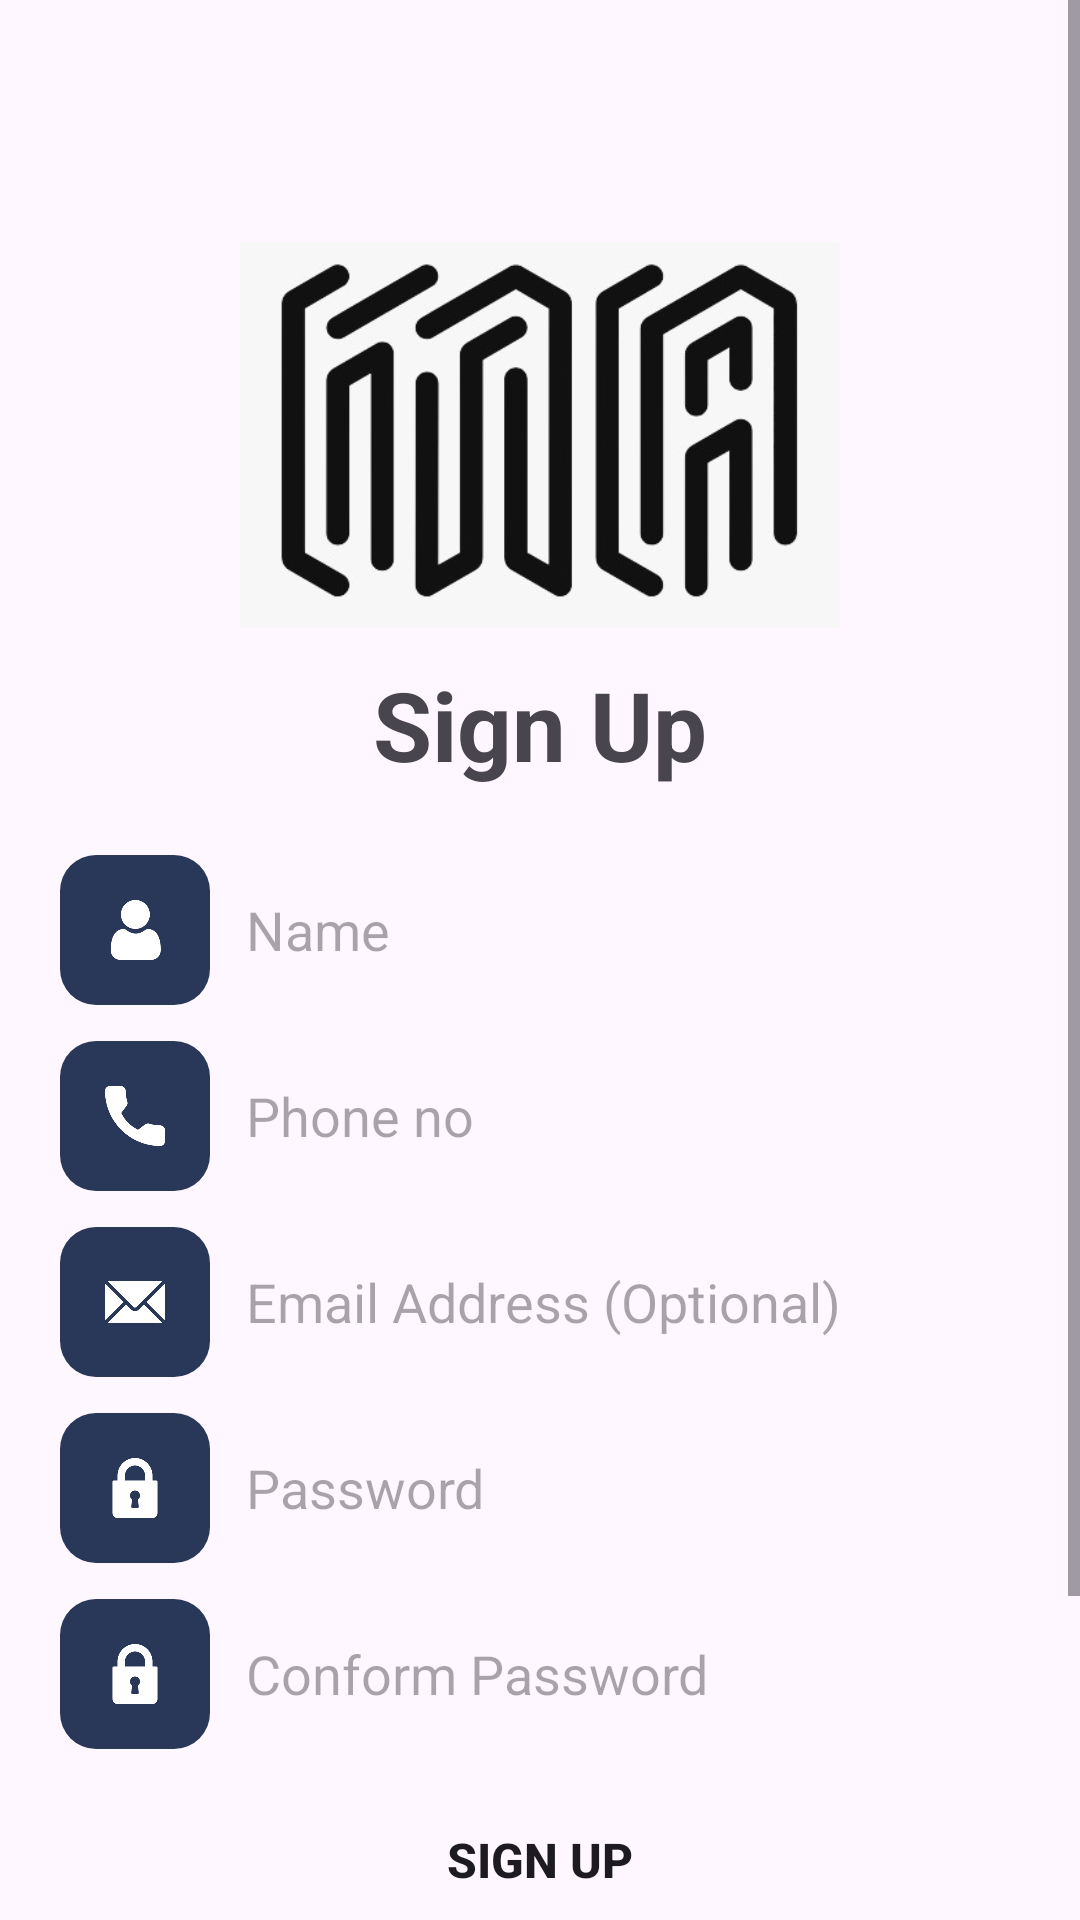

Layout XML and referenced resources for this Android screen:
<!-- AndroidManifest.xml: application theme Theme.Mattal -->
<!-- res/layout/fragment_sign_up.xml -->
<?xml version="1.0" encoding="utf-8"?>
<ScrollView
    xmlns:android="http://schemas.android.com/apk/res/android"
    xmlns:app="http://schemas.android.com/apk/res-auto"
    xmlns:tools="http://schemas.android.com/tools"
    android:layout_width="match_parent"
    android:layout_height="wrap_content">

    <LinearLayout
        android:layout_width="match_parent"
        android:layout_height="wrap_content"
        android:orientation="vertical"
        android:layout_margin="20dp"
        tools:context=".login_reg.Activity_sign_up">



        <ImageView
            android:layout_width="200dp"
            android:layout_height="150dp"
            android:src="@drawable/matall_logo"
            android:layout_marginTop="50dp"
            android:layout_gravity="center"/>

        <TextView
            android:layout_width="wrap_content"
            android:layout_height="wrap_content"
            android:textSize="32sp"
            android:text="Sign Up"
            android:textStyle="bold"
            android:layout_gravity="center"/>


        <RelativeLayout
            android:layout_marginTop="22dp"
            android:layout_width="wrap_content"
            android:layout_height="50dp">
            <View
                android:background="@drawable/edittxt_bg"
                android:layout_width="match_parent"
                android:layout_height="50dp" />
            <LinearLayout
                android:layout_width="match_parent"
                android:layout_height="50dp">

                <RelativeLayout
                    android:layout_width="50dp"
                    android:layout_height="50dp">

                    <View
                        android:background="@drawable/rectangle_shape"
                        android:layout_width="50dp"
                        android:layout_height="50dp" />
                    <ImageView
                        android:layout_width="50dp"
                        android:layout_height="50dp"
                        android:src="@drawable/user"/>

                </RelativeLayout>

                <EditText
                    android:id="@+id/reg_name"
                    android:layout_width="match_parent"
                    android:layout_height="50dp"
                    android:hint="Name"
                    android:background="@drawable/edittxt_bg"
                    android:inputType="text"
                    android:padding="12dp"/>
            </LinearLayout>
        </RelativeLayout>

        <RelativeLayout
            android:layout_marginTop="12dp"
            android:layout_width="wrap_content"
            android:layout_height="50dp">
            <View
                android:background="@drawable/edittxt_bg"
                android:layout_width="match_parent"
                android:layout_height="50dp" />
            <LinearLayout
                android:layout_width="match_parent"
                android:layout_height="50dp">

                <RelativeLayout
                    android:layout_width="50dp"
                    android:layout_height="50dp">

                    <View
                        android:background="@drawable/rectangle_shape"
                        android:layout_width="50dp"
                        android:layout_height="50dp" />
                    <ImageView
                        android:layout_width="50dp"
                        android:layout_height="50dp"
                        android:src="@drawable/call"/>

                </RelativeLayout>

                <EditText
                    android:id="@+id/reg_phone"
                    android:layout_width="match_parent"
                    android:layout_height="50dp"
                    android:hint="Phone no"
                    android:background="@drawable/edittxt_bg"
                    android:inputType="text"
                    android:padding="12dp"/>
            </LinearLayout>
        </RelativeLayout>
        <RelativeLayout
            android:layout_marginTop="12dp"
            android:layout_width="wrap_content"
            android:layout_height="50dp">
            <View
                android:background="@drawable/edittxt_bg"
                android:layout_width="match_parent"
                android:layout_height="50dp" />
            <LinearLayout
                android:layout_width="match_parent"
                android:layout_height="50dp">

                <RelativeLayout
                    android:layout_width="50dp"
                    android:layout_height="50dp">

                    <View
                        android:background="@drawable/rectangle_shape"
                        android:layout_width="50dp"
                        android:layout_height="50dp" />
                    <ImageView
                        android:layout_width="50dp"
                        android:layout_height="50dp"
                        android:src="@drawable/email"/>

                </RelativeLayout>

                <EditText
                    android:id="@+id/reg_email"
                    android:layout_width="match_parent"
                    android:layout_height="50dp"
                    android:hint="Email Address (Optional)"
                    android:background="@drawable/edittxt_bg"
                    android:inputType="text"
                    android:padding="12dp"/>
            </LinearLayout>
        </RelativeLayout>


        <RelativeLayout
            android:layout_marginTop="12dp"
            android:layout_width="wrap_content"
            android:layout_height="50dp">
            <View
                android:background="@drawable/edittxt_bg"
                android:layout_width="match_parent"
                android:layout_height="50dp" />
            <LinearLayout
                android:layout_width="match_parent"
                android:layout_height="50dp">

                <RelativeLayout
                    android:layout_width="50dp"
                    android:layout_height="50dp">

                    <View
                        android:background="@drawable/rectangle_shape"
                        android:layout_width="50dp"
                        android:layout_height="50dp" />
                    <ImageView
                        android:layout_width="50dp"
                        android:layout_height="50dp"
                        android:src="@drawable/lock"/>

                </RelativeLayout>

                <EditText
                    android:id="@+id/reg_password"
                    android:layout_width="match_parent"
                    android:layout_height="50dp"
                    android:hint="Password"
                    android:background="@drawable/edittxt_bg"
                    android:inputType="text"
                    android:padding="12dp"/>
            </LinearLayout>
        </RelativeLayout>
        <RelativeLayout
            android:layout_marginTop="12dp"
            android:layout_width="wrap_content"
            android:layout_height="50dp">
            <View
                android:background="@drawable/edittxt_bg"
                android:layout_width="match_parent"
                android:layout_height="50dp" />
            <LinearLayout
                android:layout_width="match_parent"
                android:layout_height="50dp">

                <RelativeLayout
                    android:layout_width="50dp"
                    android:layout_height="50dp">

                    <View
                        android:background="@drawable/rectangle_shape"
                        android:layout_width="50dp"
                        android:layout_height="50dp" />
                    <ImageView
                        android:layout_width="50dp"
                        android:layout_height="50dp"
                        android:src="@drawable/lock"/>

                </RelativeLayout>

                <EditText
                    android:id="@+id/reg_conform_pass"
                    android:layout_width="match_parent"
                    android:layout_height="50dp"
                    android:hint="Conform Password"
                    android:background="@drawable/edittxt_bg"
                    android:inputType="text"
                    android:padding="12dp"/>
            </LinearLayout>
        </RelativeLayout>


        <androidx.appcompat.widget.AppCompatButton
            android:id="@+id/btn_sign_up"
            android:layout_marginTop="12dp"
            android:layout_width="match_parent"
            android:layout_height="50dp"
            android:background="@drawable/edittxt_bg"
            android:text="@string/sign_up"
            android:textSize="16sp"
            android:textStyle="bold"
            />

        <androidx.appcompat.widget.AppCompatButton
            android:id="@+id/sign_login_btn"
            android:layout_width="match_parent"
            android:layout_height="50dp"
            android:background="@drawable/btn_secondry"
            android:text="@string/log_in"
            android:textStyle="bold"
            android:textSize="16sp"
            android:layout_marginTop="45dp"
            android:layout_marginBottom="30dp"/>
    </LinearLayout>
</ScrollView>
<!-- resources referenced by this layout -->
<resources>
  <!-- drawable btn_secondry (drawable) -->
  <?xml version="1.0" encoding="utf-8"?>
  <shape xmlns:android="http://schemas.android.com/apk/res/android">
  
          <corners android:radius="12dp"/>
  
          <stroke android:color="#293859"
              android:width="1dp"/>
  
      </shape>
  <!-- drawable call: png bitmap (drawable, 5555 bytes) -->
  <!-- drawable email: png bitmap (drawable, 5389 bytes) -->
  <!-- drawable lock: png bitmap (drawable, 4552 bytes) -->
  <!-- drawable matall_logo: jpeg bitmap (drawable, 20837 bytes) -->
  <!-- drawable rectangle_shape (drawable) -->
  <?xml version="1.0" encoding="utf-8"?>
  <shape xmlns:android="http://schemas.android.com/apk/res/android"
  	android:shape="rectangle" >
  	<corners android:radius="12dp" />
  	<solid android:color="#293859" />
  </shape>
  <!-- drawable user: png bitmap (drawable, 5442 bytes) -->
  <string name="log_in">Log In</string>
  <string name="sign_up">Sign Up</string>
  <style name="Theme.Mattal" parent="Base.Theme.Mattal" />
  <style name="Base.Theme.Mattal" parent="Theme.Material3.DayNight.NoActionBar">
          
          
      </style>
</resources>
